Run: headless pygame with SDL's dummy video driver; simulated clock (each Clock.tick advances the game by its frame time, no real sleeping); random seed 0; keys injected as events and as key.get_pressed() state; mouse plan: one left click at the window centre at the start of phase 2, then a move to the lower-right quarter at the start of phase 3.
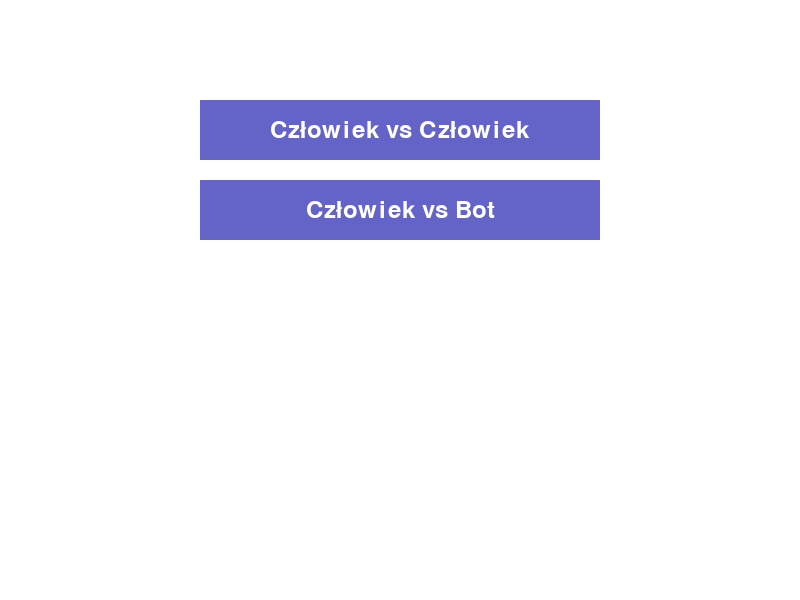
Frame 1 of 4 · flips 1–60 · no input
Frame 2 of 4 · flips 61–180 · clicked the window centre · tapped SPACE, RETURN · held RIGHT (→), D · screen unchanged from frame 1, image omitted
Frame 3 of 4 · flips 181–300 · moved the mouse to the lower-right quarter · held DOWN (↓), S · screen unchanged from frame 2, image omitted
Frame 4 of 4 · flips 301–420 · held LEFT (←), A, UP (↑), W · screen unchanged from frame 3, image omitted

The pygame program that drew these frames:

import random
import time
import pygame
import sys



class InterfaceGraficzny:
    def __init__(self):
        pygame.init()

        self.okno = pygame.display.set_mode((800, 600))
        self.clock = pygame.time.Clock()


    def ustaw_wymiary_planszy(self, szerokosc, wysokosc):
        self.szerokosc = szerokosc
        self.wysokosc = wysokosc
        self.rozmiar_okna = (szerokosc * 100, wysokosc * 100)
        self.okno = pygame.display.set_mode(self.rozmiar_okna)


    def pobierz_kliknięcie(self):
        for zdarzenie in pygame.event.get():
            if zdarzenie.type == pygame.QUIT:
                pygame.quit()
                sys.exit()
            elif zdarzenie.type == pygame.MOUSEBUTTONDOWN:
                x, y = zdarzenie.pos
                kolumna = x // 100
                wiersz = y // 100
                return (wiersz, kolumna)
        return None


    def uruchom_okno(self):
        pygame.display.set_caption("Kółko i Krzyżyk")
        self.okno.fill((255, 255, 255))
        plansza = ['X', 'O', ' ', 'O', 'X', ' ', ' ', ' ', 'X']
        running = True
        while running:
            for zdarzenie in pygame.event.get():
                if zdarzenie.type == pygame.QUIT:
                    #running = False
                    pygame.quit()
                    sys.exit()
                elif zdarzenie.type == pygame.MOUSEBUTTONDOWN:
                    x, y = zdarzenie.pos
                    kolumna = x // 100
                    wiersz = y // 100
                    #indeks = (wiersz-1) * self.szerokosc + (kolumna-1)

                    print(f"Kliknięto na pole: ({wiersz}, {kolumna})")
            self.okno.fill((255, 255, 255))
            self.rysuj_plansze()
            self.rysuj_znaki(plansza)
            pygame.display.flip()
            self.clock.tick(10)

    def odswiez_ekran(self, plansza):
        self.okno.fill((255, 255, 255))
        self.rysuj_plansze()
        self.rysuj_znaki(plansza)
        pygame.display.flip()
        self.clock.tick(60)


    def rysuj_plansze(self):
        for i in range(1, self.szerokosc):
            x = i * 100
            pygame.draw.line(self.okno, (0, 0, 0), (x, 0), (x, self.rozmiar_okna[1]), 3)

        for i in range(1, self.wysokosc):
            y = i * 100
            pygame.draw.line(self.okno, (0, 0, 0), (0, y), (self.rozmiar_okna[0], y), 3)

    def rysuj_o(self, wiersz, kolumna):
        srodek_x = kolumna * 100 + 50
        srodek_y = wiersz * 100 + 50
        pygame.draw.circle(self.okno, (0, 0, 255), (srodek_x, srodek_y), 35, 5)

    def rysuj_x(self, wiersz, kolumna):
        srodek_x = kolumna * 100 + 50
        srodek_y = wiersz * 100 + 50
        pygame.draw.line(self.okno, (255, 0, 0), (srodek_x - 35, srodek_y - 35), (srodek_x + 35, srodek_y + 35), 5)
        pygame.draw.line(self.okno, (255, 0, 0), (srodek_x + 35, srodek_y - 35), (srodek_x - 35, srodek_y + 35), 5)

    def rysuj_znaki(self, plansza):
        for y in range(self.wysokosc):
            for x in range(self.szerokosc):
                znak = plansza.pola[y * self.szerokosc + x]
                if znak == 'O':
                    self.rysuj_o(y, x)
                elif znak == 'X':
                    self.rysuj_x(y, x)



class Przycisk:
    def __init__(self, x, y, szerokosc, wysokosc, tekst, kolor):
        self.x = x
        self.y = y
        self.szerokosc = szerokosc
        self.wysokosc = wysokosc
        self.tekst = tekst
        self.kolor = kolor

        self.font = pygame.font.Font(None, 36)

        self.prostokąt = pygame.Rect(x, y, szerokosc, wysokosc)

    def czy_kliknięty(self, pozycja_myszy):
        return self.prostokąt.collidepoint(pozycja_myszy)

    def rysuj(self, okno):
        pygame.draw.rect(okno, self.kolor, self.prostokąt)
        tekst_surface = self.font.render(self.tekst, True, (255, 255, 255))
        tekst_rect = tekst_surface.get_rect(center=self.prostokąt.center)
        okno.blit(tekst_surface, tekst_rect)



class Plansza:
    def __init__(self, szerokosc, wysokosc, wygrana):
        self.szerokosc = szerokosc
        self.wysokosc = wysokosc
        self.wygrana = wygrana
        self.pola = [' ']* (self.wysokosc * self.szerokosc)
        self.wygrane = self.generowanie_wygranych()

    def generowanie_wygranych(self):
        szerokosc = self.szerokosc
        wysokosc = self.wysokosc
        wygrana = self.wygrana

        poziome = [tuple(szerokosc * y + x + k for k in range(wygrana)) 
                for y in range(wysokosc) for x in range(szerokosc - wygrana + 1)]

        pionowe = [tuple(szerokosc * (y + k) + x for k in range(wygrana)) 
                for y in range(wysokosc - wygrana + 1) for x in range(szerokosc)]

        przekatna_1 = [tuple(szerokosc * (y + k) + (x + k) for k in range(wygrana)) 
                    for y in range(wysokosc - wygrana + 1) for x in range(szerokosc - wygrana + 1)]

        przekatna_2 = [tuple(szerokosc * (y - k) + (x + k) for k in range(wygrana)) 
                    for y in range(wygrana - 1, wysokosc) for x in range(szerokosc - wygrana + 1)]

        return poziome + pionowe + przekatna_1 + przekatna_2

    def wyswietl_plansze(self):
        linia_oddzielajaca = '-' * (4 * self.szerokosc +1) + '\n'
        
        pola = linia_oddzielajaca
        for y in range(self.wysokosc):
            wiersz = '|'
            for x in range(self.szerokosc):
                wiersz += f' {self.pola[x + (y * self.szerokosc)]} |'
            pola += wiersz + '\n' + linia_oddzielajaca
            
        print(pola, end='')

    def mozliwe_ruchy(self):
        return [x for x in range(self.wysokosc*self.szerokosc) if self.pola[x] == ' ']

    def sedzia(self):
        for kombinacja in self.wygrane:
            pierwszy_znak = self.pola[kombinacja[0]]
            if pierwszy_znak != ' ':
                if all(self.pola[indeks] == pierwszy_znak for indeks in kombinacja):
                    return pierwszy_znak
                
        if len(self.mozliwe_ruchy()) == 0:
            return 'remis'
            
        return None

    def zamien_znak(self, index, gracz):
        self.pola[index] = gracz

    def kopiuj(self):
        nowa_plansza = Plansza(self.szerokosc, self.wysokosc, self.wygrana)
        nowa_plansza.pola = self.pola.copy()
        return nowa_plansza
         


class BotMinimax_3x3:
    def __init__(self, bot_znak):
        self.bot = bot_znak
        self.przeciwnik = 'X' if bot_znak == 'O' else "O"


        
    def _minmax(self, plansza_obiekt, aktualny_gracz):
        wynik = plansza_obiekt.sedzia()
        if wynik == 'remis':
            return 0
        elif wynik == self.bot:
            return 1
        elif wynik is not None and wynik != self.bot:
            return -1

        ruchy = plansza_obiekt.mozliwe_ruchy()
        wyniki = []
        for ruch in ruchy:
            plansza_obiekt.zamien_znak(ruch, aktualny_gracz)
            kolejny_gracz = "X" if aktualny_gracz == "O" else "O"
            wynik = self._minmax(plansza_obiekt, kolejny_gracz)
            wyniki.append(wynik)
            plansza_obiekt.zamien_znak(ruch, " ")

        if aktualny_gracz == self.bot:
            return max(wyniki)
        else:
            return min(wyniki)



    def znajdz_najlepszy_ruch(self, plansza_obiekt):
        najlepszy_wynik = -100
        najlepszy_ruch = None

        for ruch in plansza_obiekt.mozliwe_ruchy():
            plansza_obiekt.zamien_znak(ruch, self.bot)  
            wynik = self._minmax(plansza_obiekt, self.przeciwnik) 
            plansza_obiekt.zamien_znak(ruch, " ")  

            if wynik > najlepszy_wynik:
                najlepszy_wynik = wynik
                najlepszy_ruch = ruch

        return najlepszy_ruch




class BotMonteCarlo:
    def __init__(self, bot_znak, czas_na_ruch):
        self.bot = bot_znak
        self.czas_na_ruch = czas_na_ruch
        self.przeciwnik = 'X' if bot_znak == 'O' else 'O'



    def _symuluj_gre(self, plansza_kopia, aktualny_gracz):
        while True:
            losowy_ruch = random.choice(plansza_kopia.mozliwe_ruchy())
            plansza_kopia.zamien_znak(losowy_ruch, aktualny_gracz)
            wynik = plansza_kopia.sedzia()
            if wynik == 'remis':
                return 0
            elif wynik == self.bot:
                return 1
            elif wynik is not None and wynik != self.bot:
                return -1
            aktualny_gracz = 'X' if aktualny_gracz == 'O' else 'O'



    def znajdz_najlepszy_ruch(self, plansza_obiekt):
        najlepszy_ruch = None
        najlepszy_wynik = -999999
        mozliwe_ruchy = plansza_obiekt.mozliwe_ruchy()
        czas_na_ruch = self.czas_na_ruch / len(mozliwe_ruchy)
        for ruch in mozliwe_ruchy:
            suma_punktow = 0
            czas_start = time.time()
            while time.time() - czas_start < czas_na_ruch:
                kopia_planszy = plansza_obiekt.kopiuj()
                kopia_planszy.zamien_znak(ruch, self.bot)
                suma_punktow += self._symuluj_gre(kopia_planszy, self.przeciwnik)
            if suma_punktow > najlepszy_wynik:
                najlepszy_wynik = suma_punktow
                najlepszy_ruch = ruch

        return najlepszy_ruch




class Gra:
    def __init__(self):
        self.interface = InterfaceGraficzny()
        self.historia = []

        # 1. Wybór trybu gry
        opcje_trybu = [
            ("Człowiek vs Człowiek", 1),
            ("Człowiek vs Bot", 2)
        ]
        self.rodzaj_gry = self.menu_wyboru(opcje_trybu)

        # 2. Jeśli gra z botem, pytamy o szczegóły
        if self.rodzaj_gry == 2:
            opcje_znaku = [("Gram jako Kółko (O)", "O"), ("Gram jako Krzyżyk (X)", "X")]
            self.znak_czlowieka = self.menu_wyboru(opcje_znaku)
            self.znak_bota = "X" if self.znak_czlowieka == "O" else "O"

            opcje_trudnosci = [("Poziom Łatwy", 1), ("Poziom Średni", 2), ("Poziom Trudny", 3)]
            self.poziom_trudnosci = self.menu_wyboru(opcje_trudnosci)

        # 3. Wybór rozmiaru planszy (Gotowe pakiety wymiarów i warunków wygranej)
        opcje_planszy = [
            ("Klasyczna 3x3 (Wygrana: 3)", (3, 3, 3)),
            ("Rozszerzona 5x5 (Wygrana: 4)", (5, 5, 4)),
            ("Ogromna 10x10 (Wygrana: 5)", (10, 10, 5))
        ]
        wybrana_plansza = self.menu_wyboru(opcje_planszy)
        self.szerokosc = wybrana_plansza[0]
        self.wysokosc = wybrana_plansza[1]
        self.wygrana = wybrana_plansza[2]

        # 4. Inicjalizacja gry po zebraniu danych
        self.interface.ustaw_wymiary_planszy(self.szerokosc, self.wysokosc)
        self.plansza = Plansza(self.szerokosc, self.wysokosc, self.wygrana)
        self.aktualny_gracz = 'X'
    
    
    
    def menu_wyboru(self, opcje):
        # opcje to lista krotek, np. [("Tekst na przycisku", zwracana_wartosc), ...]
        przyciski = []
        start_y = 100 # Wysokość, od której zaczynamy rysować pierwszy przycisk
        
        # Generator: przechodzi przez listę opcji i automatycznie buduje z nich przyciski
        for tekst, wartosc in opcje:
            nowy_przycisk = Przycisk(200, start_y, 400, 60, tekst, (100, 100, 200))
            przyciski.append((nowy_przycisk, wartosc))
            start_y += 80 # Każdy kolejny przycisk będzie o 80 pikseli niżej
            
        while True:
            for zdarzenie in pygame.event.get():
                if zdarzenie.type == pygame.QUIT:
                    pygame.quit()
                    sys.exit()
                
                # Sprawdzanie, czy kliknięto w którykolwiek przycisk
                if zdarzenie.type == pygame.MOUSEBUTTONDOWN:
                    for przycisk, wartosc in przyciski:
                        if przycisk.czy_kliknięty(zdarzenie.pos):
                            return wartosc

            self.interface.okno.fill((255, 255, 255))
            for przycisk, _ in przyciski:
                przycisk.rysuj(self.interface.okno)
            pygame.display.flip()
            self.interface.clock.tick(60)
    
    
    
    def ekran_koncowy(self, wynik):
        if wynik == 'remis':
            komunikat = "Remis!"
        elif self.rodzaj_gry == 1:
            komunikat = f"Wygrał gracz {wynik}!"
        elif self.rodzaj_gry == 2:
            if wynik == self.znak_czlowieka:
                komunikat = "Wygrałeś!"
            else:
                komunikat = "Przegrałeś!"
        else:
            komunikat = f"Bot {wynik} wygrał!"

        srodek_x = self.interface.rozmiar_okna[0] // 2
        srodek_y = self.interface.rozmiar_okna[1] // 2

        czcionka = pygame.font.Font(None, 72)
        napis = czcionka.render(komunikat, True, (0, 0, 0), (255, 255, 255))
        napis_rect = napis.get_rect(center=(srodek_x, srodek_y - 50))

        przycisk_restart = Przycisk(srodek_x - 150, srodek_y + 20, 300, 60, "Zagraj ponownie", (100, 200, 100))

        while True:
            for zdarzenie in pygame.event.get():
                if zdarzenie.type == pygame.QUIT:
                    pygame.quit()
                    sys.exit()
                if zdarzenie.type == pygame.MOUSEBUTTONDOWN:
                    if przycisk_restart.czy_kliknięty(zdarzenie.pos):
                        return True # Gracz zdecydował się na restart

            # Tło: Rysujemy normalną planszę
            self.interface.okno.fill((255, 255, 255))
            self.interface.rysuj_plansze()
            self.interface.rysuj_znaki(self.plansza)
            
            # Wierzch: Od razu nakładamy napis i przycisk
            self.interface.okno.blit(napis, napis_rect)
            przycisk_restart.rysuj(self.interface.okno)
            
            pygame.display.flip()
            self.interface.clock.tick(15)


    
    def start(self):
        running = True
        while running:
            self.interface.odswiez_ekran(self.plansza)


            # Sędziowanie
            wynik = self.plansza.sedzia()

            if wynik is not None:
                chce_zagrac_ponownie = self.ekran_koncowy(wynik)
                return chce_zagrac_ponownie # True jeśli gracz chce zagrać ponownie, False jeśli nie

            # 3. ROZDZIELENIE TUR: Gra z botem i jego tura
            if self.rodzaj_gry == 2 and self.aktualny_gracz == self.znak_bota:
                # Bot odpala silnik
                indeks = self._ruch_bota(self.znak_bota)
                
                # Wykonanie ruchu na planszy
                self.plansza.zamien_znak(indeks, self.aktualny_gracz)
                self.historia.append(indeks)
                self.aktualny_gracz = "O" if self.aktualny_gracz == "X" else "X"
                continue # Bot zagrał, wracamy na początek pętli

            klik = self.interface.pobierz_kliknięcie()
            if klik is not None:
                wiersz, kolumna = klik
                indeks = wiersz * self.szerokosc + kolumna

                if self.plansza.pola[indeks] == ' ':
                    self.plansza.zamien_znak(indeks, self.aktualny_gracz)
                    self.historia.append(indeks)
                    self.aktualny_gracz = "O" if self.aktualny_gracz == "X" else "X"
                else:
                    print("To pole jest już zajęte. Wybierz inne pole.")



    def _sedzia(self, wynik):
        if wynik == 'remis':
            print('Remis!')
            return # Twarde wyjście, żeby nie drukowało przegranej niżej

        if self.rodzaj_gry == 1:
            if wynik == 'X':
                print("Wygrał gracz X!")
            else:
                print("Wygrał gracz O!")
        elif self.rodzaj_gry == 2:
            if wynik == self.znak_czlowieka:
                print("Wygrałeś!")
            else:
                print("Przegrałeś!")
        else:
            if wynik == 'X':
                print("Bot X wygrał!")
            else:
                print("Bot O wygrał!")

    
    
    def _ruch_bota(self, znak_bota):
        
        # 1. Ustalenie, jaki poziom trudności dotyczy tego konkretnego bota
        if self.rodzaj_gry == 2:
            poziom = self.poziom_trudnosci
        else: # Tryb 3 (Bot vs Bot)
            poziom = self.poziom_trudnosci_x if znak_bota == 'X' else self.poziom_trudnosci_o
            
        #
        ilosc_opcji = len(self.plansza.mozliwe_ruchy())
        konfiguracja_czasu = {1: (0.2, 0.03), 2: (0.5, 0.05), 3: (2.0, 0.15)}
        baza, mnoznik = konfiguracja_czasu[poziom]
        czas_na_ruch = baza + (mnoznik * ilosc_opcji)
        
        # 3. Powołanie "świeżego" bota z precyzyjnymi wytycznymi na tę jedną turę
        aktywny_bot = BotMonteCarlo(znak_bota, czas_na_ruch)
        
        # 4. Odpytanie obiektu o najlepszy ruch
        return aktywny_bot.znajdz_najlepszy_ruch(self.plansza)



if __name__ == '__main__':
    gra_trwa = True
    while gra_trwa:
        nowa_gra = Gra()
        gra_trwa = nowa_gra.start()
